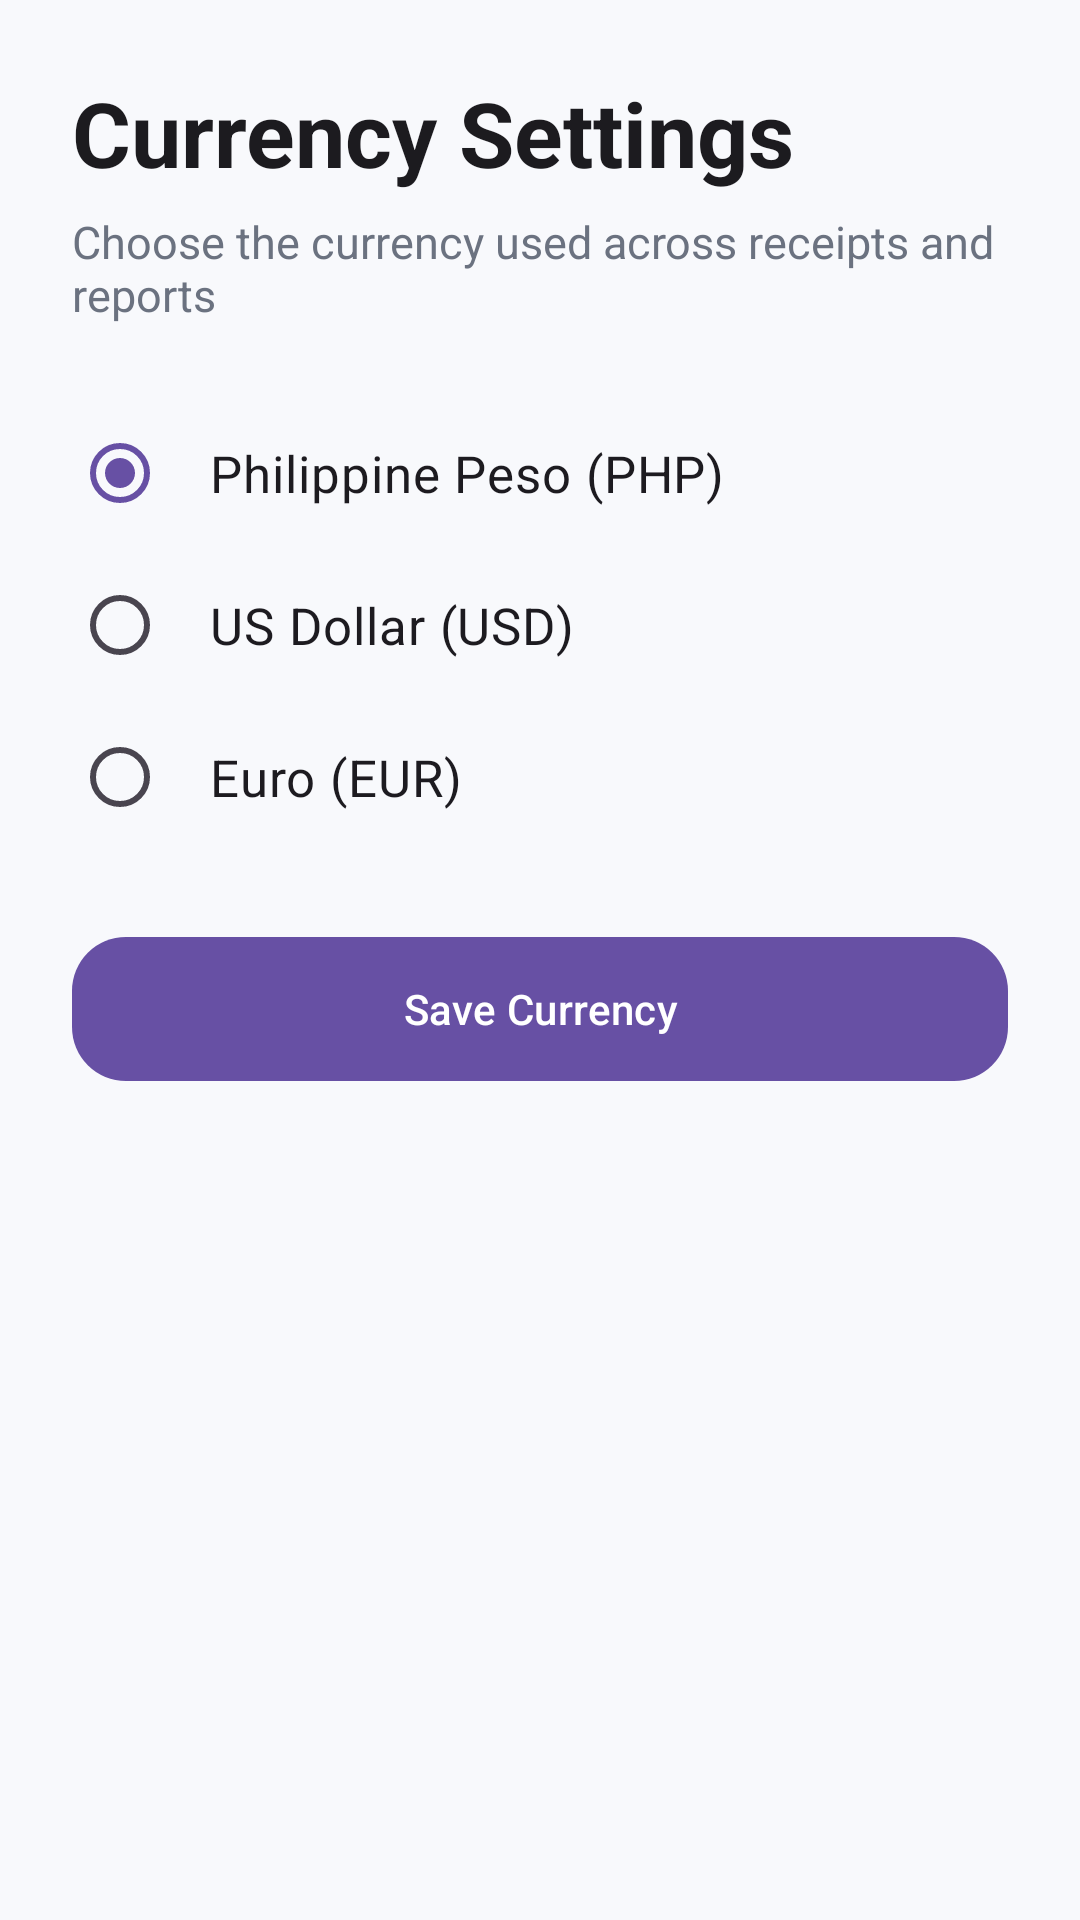

Write the Android layout XML for this screen, with the resource values it uses.
<!-- AndroidManifest.xml: application theme Theme.MOBDEVE_MCO -->
<!-- res/layout/currency_settings_activity.xml -->
<?xml version="1.0" encoding="utf-8"?>
<ScrollView xmlns:android="http://schemas.android.com/apk/res/android"
    xmlns:app="http://schemas.android.com/apk/res-auto"
    android:layout_width="match_parent"
    android:layout_height="match_parent"
    android:background="@color/background"
    android:padding="24dp">

    <RadioGroup
        android:layout_width="match_parent"
        android:layout_height="wrap_content"
        android:orientation="vertical">

        <TextView
            android:layout_width="wrap_content"
            android:layout_height="wrap_content"
            android:text="Currency Settings"
            android:textColor="@color/textPrimary"
            android:textSize="30sp"
            android:textStyle="bold" />

        <TextView
            android:layout_width="wrap_content"
            android:layout_height="wrap_content"
            android:layout_marginTop="6dp"
            android:layout_marginBottom="24dp"
            android:text="Choose the currency used across receipts and reports"
            android:textColor="@color/textSecondary"
            android:textSize="15sp" />

        <RadioButton
            android:id="@+id/rbPeso"
            android:layout_width="match_parent"
            android:layout_height="wrap_content"
            android:checked="true"
            android:padding="14dp"
            android:text="Philippine Peso (PHP)"
            android:textSize="17sp" />

        <RadioButton
            android:id="@+id/rbDollar"
            android:layout_width="match_parent"
            android:layout_height="wrap_content"
            android:padding="14dp"
            android:text="US Dollar (USD)"
            android:textSize="17sp" />

        <RadioButton
            android:id="@+id/rbEuro"
            android:layout_width="match_parent"
            android:layout_height="wrap_content"
            android:padding="14dp"
            android:text="Euro (EUR)"
            android:textSize="17sp" />

        <com.google.android.material.button.MaterialButton
            android:id="@+id/btnSaveCurrency"
            android:layout_width="match_parent"
            android:layout_height="56dp"
            android:layout_marginTop="24dp"
            android:text="Save Currency"
            android:textAllCaps="false"
            app:cornerRadius="18dp" />
    </RadioGroup>
</ScrollView>
<!-- resources referenced by this layout -->
<resources>
  <color name="background">#F8F9FC</color>
  <color name="textPrimary">#1C1B1F</color>
  <color name="textSecondary">#6B7280</color>
  <style name="Theme.MOBDEVE_MCO" parent="Base.Theme.MOBDEVE_MCO" />
  <style name="Base.Theme.MOBDEVE_MCO" parent="Theme.Material3.DayNight.NoActionBar">
      </style>
</resources>
